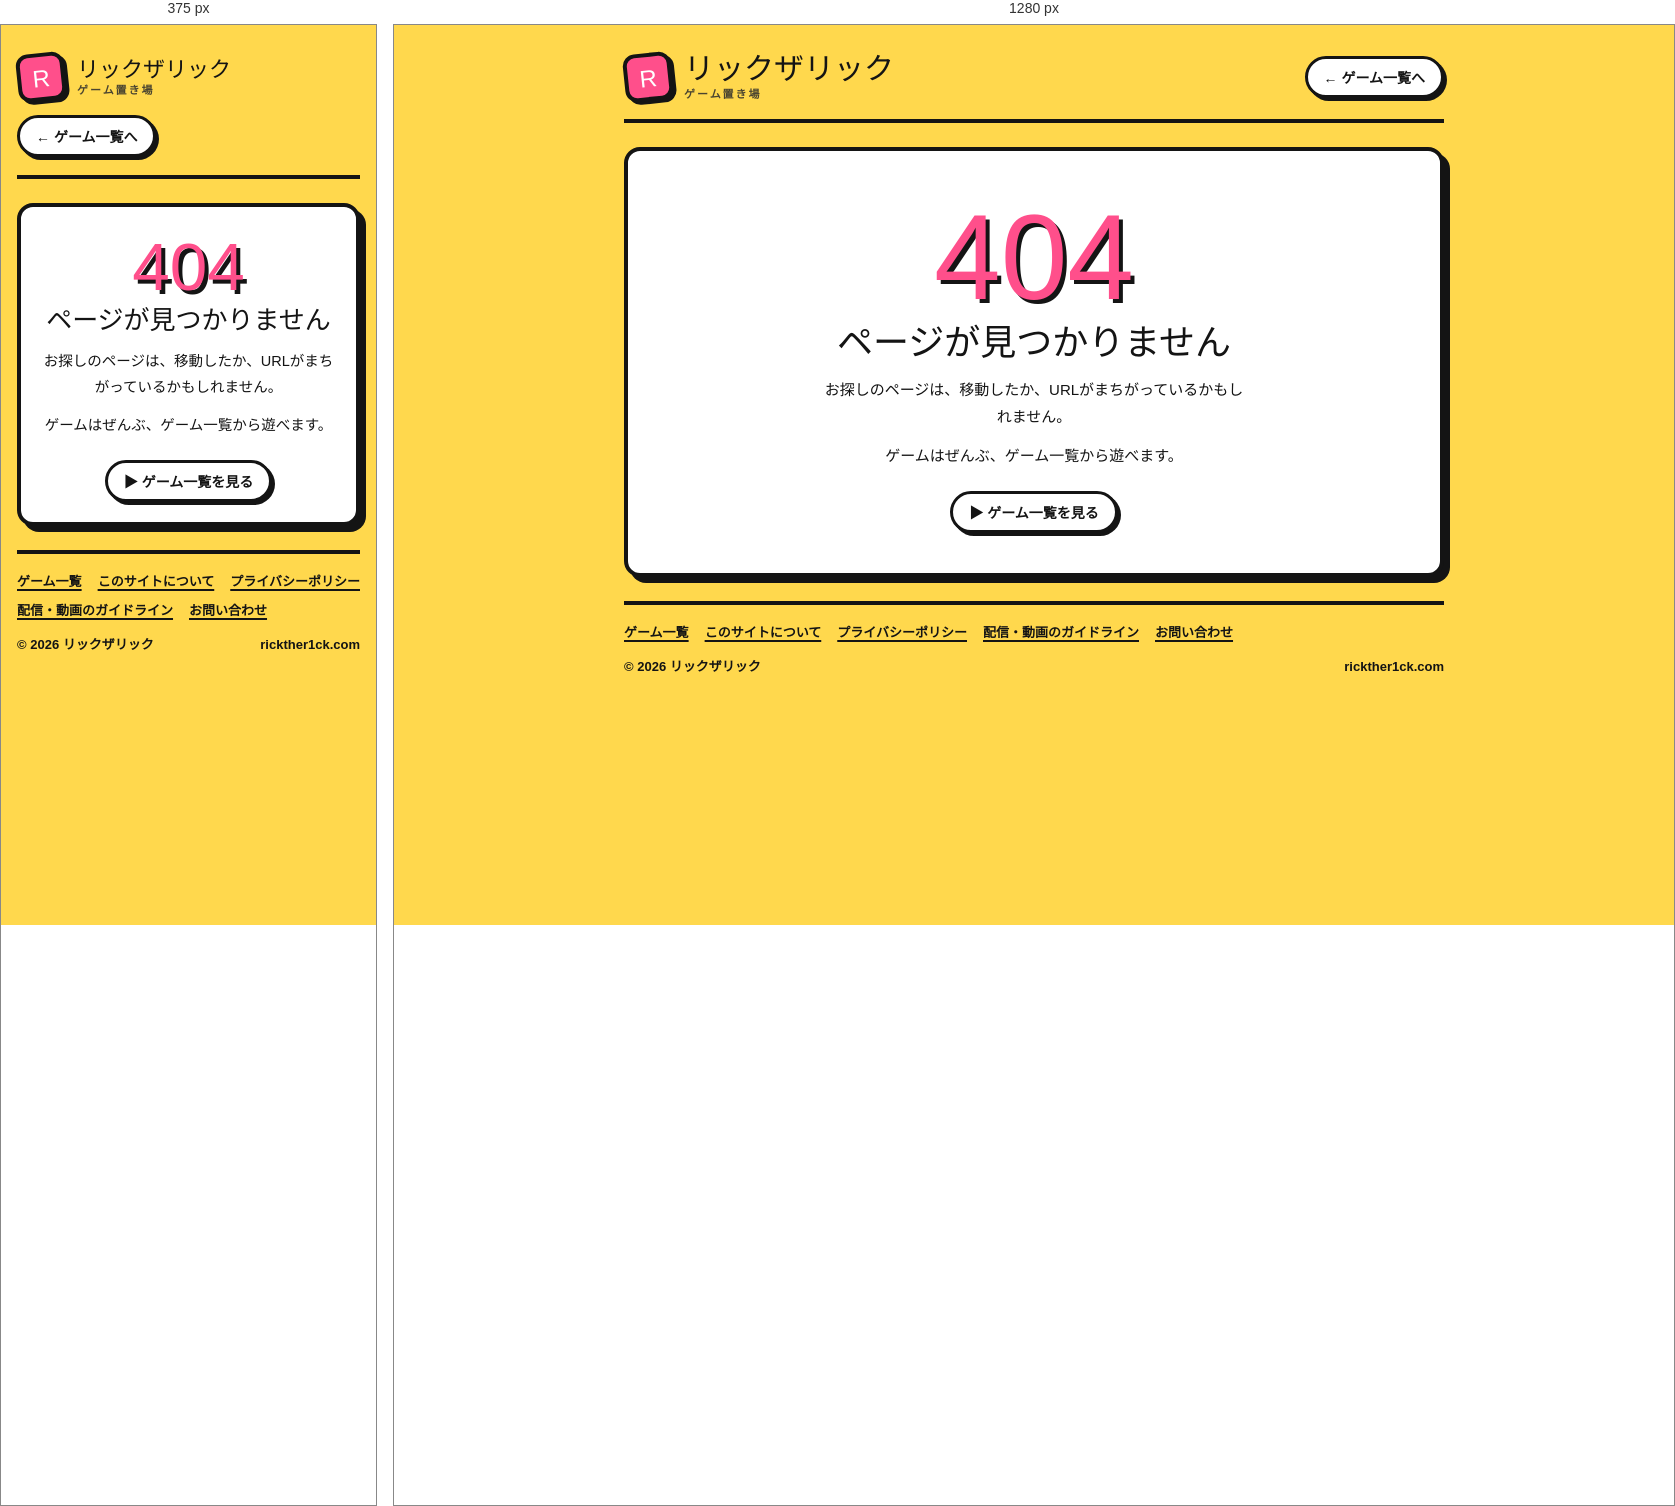
Rendered at 375 px and 1280 px, left to right.

<!-- file: 404.html -->
<!doctype html>
<html lang="ja">
<head>
<meta charset="utf-8">
<meta name="viewport" content="width=device-width, initial-scale=1, viewport-fit=cover">
<title>ページが見つかりません｜リックザリック ゲーム置き場</title>
<meta name="robots" content="noindex">
<link rel="preconnect" href="https://fonts.googleapis.com">
<link rel="preconnect" href="https://fonts.gstatic.com" crossorigin>
<link rel="stylesheet" href="https://fonts.googleapis.com/css2?family=Dela+Gothic+One&family=Zen+Kaku+Gothic+New:wght@500;700;900&display=swap">
<link rel="stylesheet" href="/pages.css">
<link rel="icon" href="/favicon.ico" sizes="48x48">
<link rel="icon" href="/icon-192.png" type="image/png" sizes="192x192">
<link rel="apple-touch-icon" href="/apple-touch-icon.png">
<style>
.nf{text-align:center}
.nf .big{margin:6px 0 4px;font-family:var(--display);font-size:clamp(64px,18vw,120px);line-height:1;color:var(--pop);text-shadow:4px 4px 0 var(--line)}
.nf h1{margin-bottom:12px}
.nf p{margin:0 auto 12px;max-width:28em}
.nf .back{margin-top:10px}
</style>
</head>
<body>
<div class="wrap">
  <header>
    <a class="brand" href="/">
      <span class="mark" aria-hidden="true">R</span>
      <b>リックザリック<small>ゲーム置き場</small></b>
    </a>
    <a class="back" href="/">← ゲーム一覧へ</a>
  </header>

  <main class="doc nf">
    <p class="big" aria-hidden="true">404</p>
    <h1>ページが見つかりません</h1>
    <p>お探しのページは、移動したか、URLがまちがっているかもしれません。</p>
    <p>ゲームはぜんぶ、ゲーム一覧から遊べます。</p>
    <a class="back" href="/">▶ ゲーム一覧を見る</a>
  </main>

  <footer>
    <nav class="foot-nav" aria-label="サイト情報">
      <a href="/">ゲーム一覧</a>
      <a href="/about/">このサイトについて</a>
      <a href="/privacy/">プライバシーポリシー</a>
      <a href="/streaming/">配信・動画のガイドライン</a>
      <a href="/contact/">お問い合わせ</a>
    </nav>
    <span>© 2026 リックザリック</span>
    <span>rickther1ck.com</span>
  </footer>
</div>
</body>
</html>


/* @media block from pages.css */
@media (max-width:480px){
  body{font-size:14.5px}
  .doc th{white-space:normal}
}